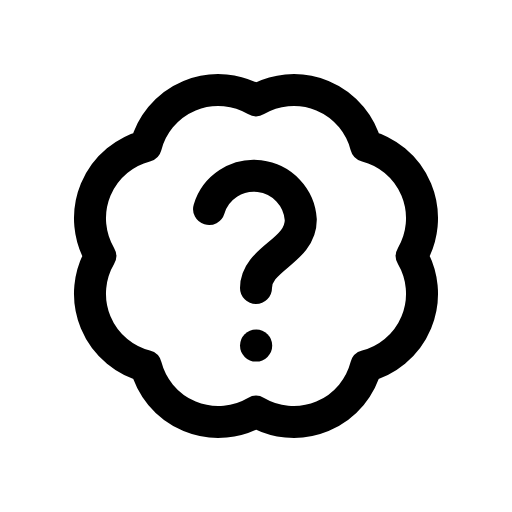
t = 0.00 s
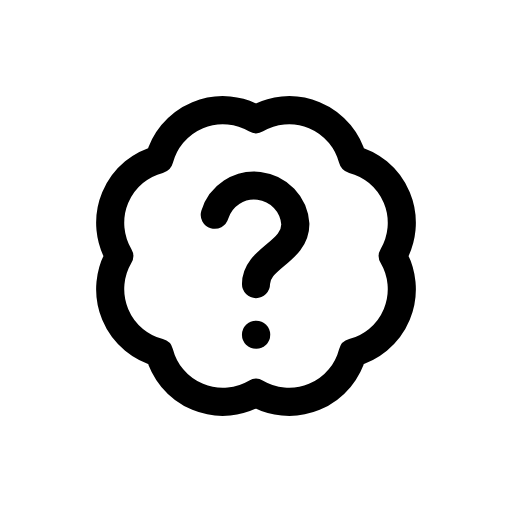
t = 0.12 s
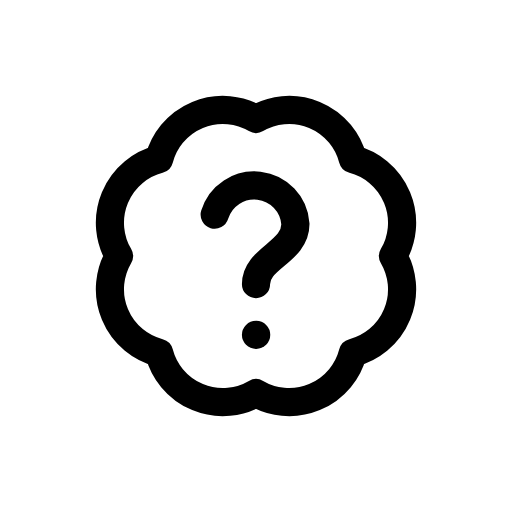
t = 0.25 s
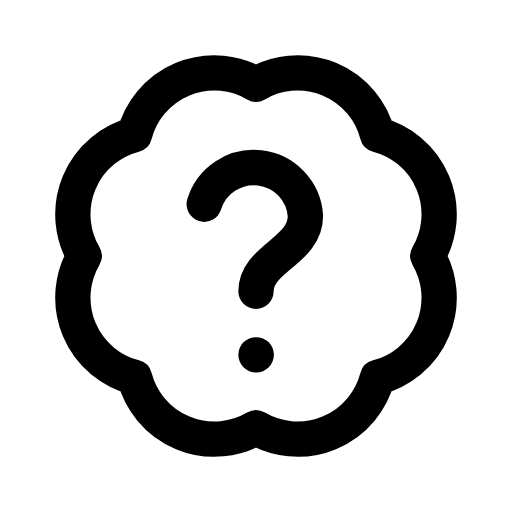
t = 0.35 s
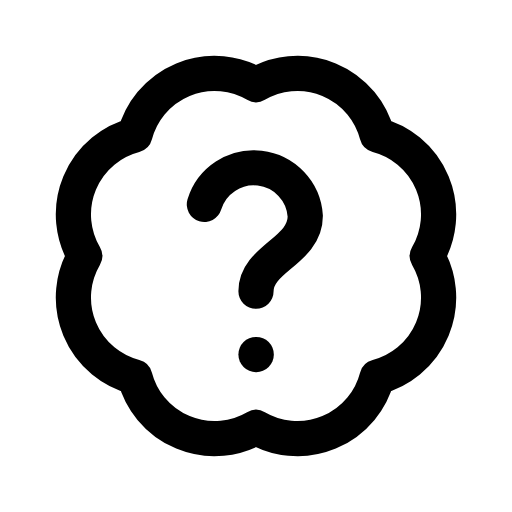
t = 0.46 s
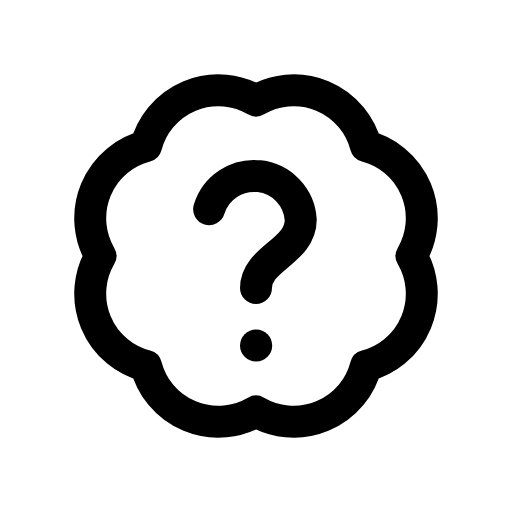
t = 0.58 s

The animated SVG that drew these frames (rendered in a browser with its animation timeline set to each time). Animation: 1 CSS @keyframes rule; one cycle of 0.70 s, repeats indefinitely.

<svg xmlns="http://www.w3.org/2000/svg" viewBox="0 0 24 24" width="24" height="24" class="rd-a-badge-question" data-rd-animate="hover"><style>.rd-a-badge-question{overflow:visible}.rd-a-badge-question *{transform-box:view-box}.rd-a-badge-question .a{transform-origin:12px 12px}@media (prefers-reduced-motion:no-preference){.rd-a-badge-question[data-rd-animate="hover"]:hover .a,:hover>.rd-a-badge-question[data-rd-animate="parent"] .a,.rd-a-badge-question[data-rd-animate="play"] .a,.rd-a-badge-question[data-rd-animate="loop"] .a{animation:rd-badge-question-m calc(0.7s*var(--rd-speed,1)) cubic-bezier(.34,1.3,.5,1)}.rd-a-badge-question[data-rd-animate="loop"] *{animation-iteration-count:infinite!important}@keyframes rd-badge-question-m{0%,100%{scale:1}35%{scale:.88}65%{scale:1.1}}}</style><g fill="none" stroke="currentColor" stroke-linecap="round" stroke-linejoin="round" stroke-width="1.5"><g class="a"><path d="M12 4.7A3.5 3.5 0 0 1 17.16 6.84A3.5 3.5 0 0 1 19.3 12A3.5 3.5 0 0 1 17.16 17.16A3.5 3.5 0 0 1 12 19.3A3.5 3.5 0 0 1 6.84 17.16A3.5 3.5 0 0 1 4.7 12A3.5 3.5 0 0 1 6.84 6.84A3.5 3.5 0 0 1 12 4.7Z"/><path d="M9.8 9.8a2.2 2.2 0 0 1 4.3.500c0 1.5-2.1 1.8-2.1 3.2"/><path d="M12 16.2h.01"/></g></g></svg>
